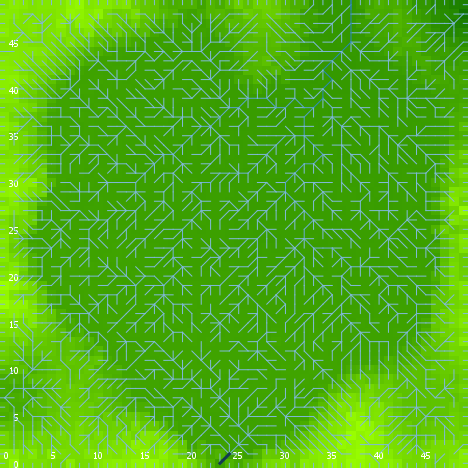

The file beside this chart, header and first rows:
export-world data (NetLogo 6.0.4)
land_04_withSoilProperties.nlogo
05/10/2020 12:15:57:503 +0100
RANDOM STATE
0 0 -1727483681 606 -0.5967066317851256 …
GLOBALS
min-pxcor, max-pxcor, min-pycor, max-pycor, perspective, subject, nextIndex, directed-links, ticks, display-mode, elevationdistribution, elev_algorithm-style, elev_featureanglerange, elev_inversioniterations, elev_noise, elev_numdepressions, elev_numprotuberances, elev_numranges, elev_numrifts, elev_rangeaggregation, elev_rangeheight, elev_rangelength, elev_riftaggregation, elev_riftheight
0, 49, 0, 49, 0, nobody, 2600, "UNDIRECTED", -1, "terrain", [13.56869805999576 18.28307895729019 15.…, "C#", 3.262, 1.788, 3.65, 6, 8, 8, 75, 0.4854, 21.01, 2512, 0.8508, -47.09
TURTLES
who, color, heading, xcor, ycor, shape, label, label-color, breed, hidden?, size, pen-size, pen-mode, numpoints
0, 15, 288, 36, 40, "default", "", 9.9, {breed flowholders}, true, 1, 1, "up", 
1, 35, 35, 30, 4, "default", "", 9.9, {breed flowholders}, true, 1, 1, "up", 
2, 85, 221, 38, 39, "default", "", 9.9, {breed flowholders}, true, 1, 1, "up", 
3, 95, 194, 2, 16, "default", "", 9.9, {breed flowholders}, true, 1, 1, "up", 
4, 85, 203, 29, 43, "default", "", 9.9, {breed flowholders}, true, 1, 1, "up", 
5, 55, 63, 37, 40, "default", "", 9.9, {breed flowholders}, true, 1, 1, "up", 
6, 95, 86, 23, 14, "default", "", 9.9, {breed flowholders}, true, 1, 1, "up", 
7, 125, 240, 29, 44, "default", "", 9.9, {breed flowholders}, true, 1, 1, "up", 
8, 45, 26, 23, 48, "default", "", 9.9, {breed flowholders}, true, 1, 1, "up", 
9, 55, 112, 24, 27, "default", "", 9.9, {breed flowholders}, true, 1, 1, "up", 
10, 15, 76, 12, 34, "default", "", 9.9, {breed flowholders}, true, 1, 1, "up", 
11, 105, 137, 32, 42, "default", "", 9.9, {breed flowholders}, true, 1, 1, "up", 
12, 5, 289, 44, 37, "default", "", 9.9, {breed flowholders}, true, 1, 1, "up", 
13, 95, 348, 29, 40, "default", "", 9.9, {breed flowholders}, true, 1, 1, "up", 
14, 45, 232, 6, 28, "default", "", 9.9, {breed flowholders}, true, 1, 1, "up", 
15, 5, 333, 6, 25, "default", "", 9.9, {breed flowholders}, true, 1, 1, "up", 
16, 45, 10, 11, 9, "default", "", 9.9, {breed flowholders}, true, 1, 1, "up", 
17, 45, 341, 14, 23, "default", "", 9.9, {breed flowholders}, true, 1, 1, "up", 
18, 105, 69, 27, 37, "default", "", 9.9, {breed flowholders}, true, 1, 1, "up", 
19, 35, 103, 34, 24, "default", "", 9.9, {breed flowholders}, true, 1, 1, "up", 
20, 115, 119, 34, 1, "default", "", 9.9, {breed flowholders}, true, 1, 1, "up", 
21, 95, 96, 34, 9, "default", "", 9.9, {breed flowholders}, true, 1, 1, "up", 
22, 135, 126, 46, 43, "default", "", 9.9, {breed flowholders}, true, 1, 1, "up", 
23, 135, 26, 41, 13, "default", "", 9.9, {breed flowholders}, true, 1, 1, "up", 
24, 135, 18, 7, 23, "default", "", 9.9, {breed flowholders}, true, 1, 1, "up", 
25, 15, 113, 14, 17, "default", "", 9.9, {breed flowholders}, true, 1, 1, "up", 
26, 105, 149, 13, 15, "default", "", 9.9, {breed flowholders}, true, 1, 1, "up", 
27, 95, 23, 22, 14, "default", "", 9.9, {breed flowholders}, true, 1, 1, "up", 
28, 105, 106, 41, 36, "default", "", 9.9, {breed flowholders}, true, 1, 1, "up", 
29, 55, 282, 8, 7, "default", "", 9.9, {breed flowholders}, true, 1, 1, "up", 
30, 35, 323, 37, 35, "default", "", 9.9, {breed flowholders}, true, 1, 1, "up", 
31, 15, 147, 39, 39, "default", "", 9.9, {breed flowholders}, true, 1, 1, "up", 
32, 115, 104, 44, 17, "default", "", 9.9, {breed flowholders}, true, 1, 1, "up", 
33, 5, 246, 43, 18, "default", "", 9.9, {breed flowholders}, true, 1, 1, "up", 
34, 85, 79, 8, 10, "default", "", 9.9, {breed flowholders}, true, 1, 1, "up", 
35, 95, 342, 10, 44, "default", "", 9.9, {breed flowholders}, true, 1, 1, "up", 
36, 135, 142, 7, 17, "default", "", 9.9, {breed flowholders}, true, 1, 1, "up", 
37, 97, 0, 38, 49, "line half", "", 9.9, {breed flowholders}, false, 1, 1, "up", 
38, 35, 71, 40, 12, "default", "", 9.9, {breed flowholders}, true, 1, 1, "up", 
39, 55, 140, 30, 33, "default", "", 9.9, {breed flowholders}, true, 1, 1, "up", 
40, 105, 231, 34, 4, "default", "", 9.9, {breed flowholders}, true, 1, 1, "up", 
41, 95, 205, 44, 10, "default", "", 9.9, {breed flowholders}, true, 1, 1, "up", 
42, 45, 211, 12, 27, "default", "", 9.9, {breed flowholders}, true, 1, 1, "up", 
43, 115, 243, 18, 9, "default", "", 9.9, {breed flowholders}, true, 1, 1, "up", 
44, 55, 358, 24, 4, "default", "", 9.9, {breed flowholders}, true, 1, 1, "up", 
45, 55, 10, 6, 23, "default", "", 9.9, {breed flowholders}, true, 1, 1, "up", 
46, 105, 44, 14, 19, "default", "", 9.9, {breed flowholders}, true, 1, 1, "up", 
47, 25, 16, 20, 13, "default", "", 9.9, {breed flowholders}, true, 1, 1, "up", 
48, 125, 253, 32, 7, "default", "", 9.9, {breed flowholders}, true, 1, 1, "up", 
49, 55, 239, 17, 41, "default", "", 9.9, {breed flowholders}, true, 1, 1, "up", 
50, 105, 182, 15, 34, "default", "", 9.9, {breed flowholders}, true, 1, 1, "up", 
... 11,328 more rows
